Photos from the image-classification dataset "dataset" in the GitHub repository springboardmentor27300a/AI-Powered-Food-Freshness-Detection-and-Predictive-Shelf-Life-Monitoring-Platform. Its 3 classes are: fresh, less fresh, rotten.

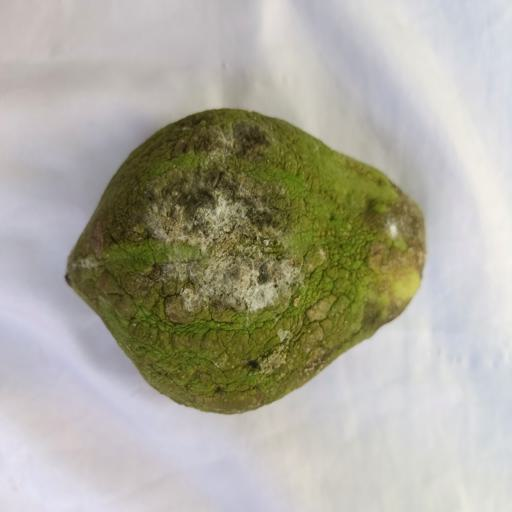
Label: rotten

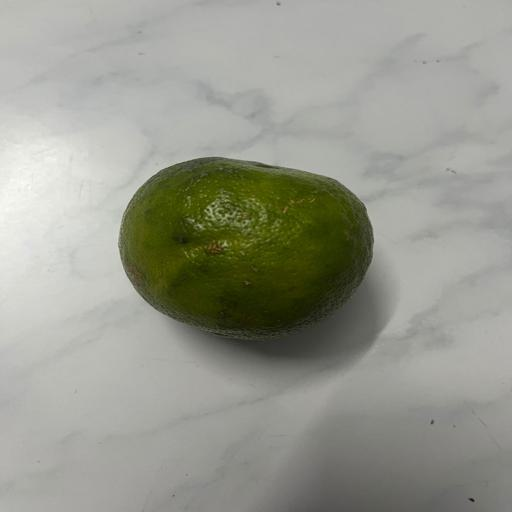
Label: fresh

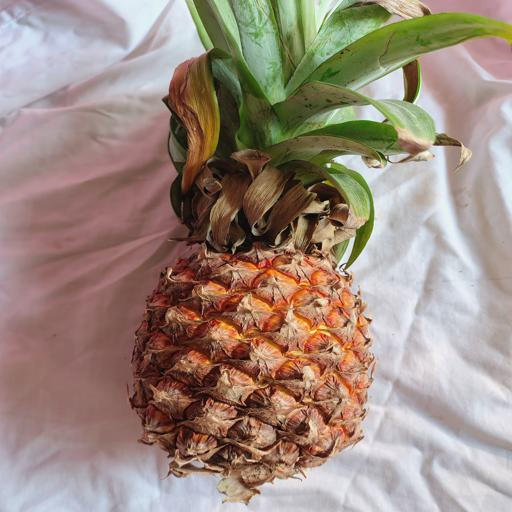
Label: less fresh

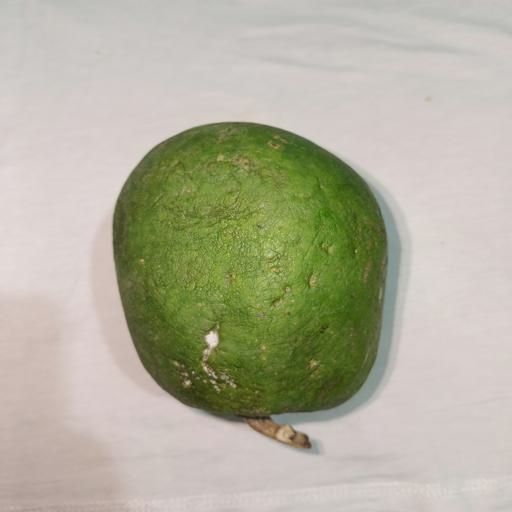
Label: less fresh

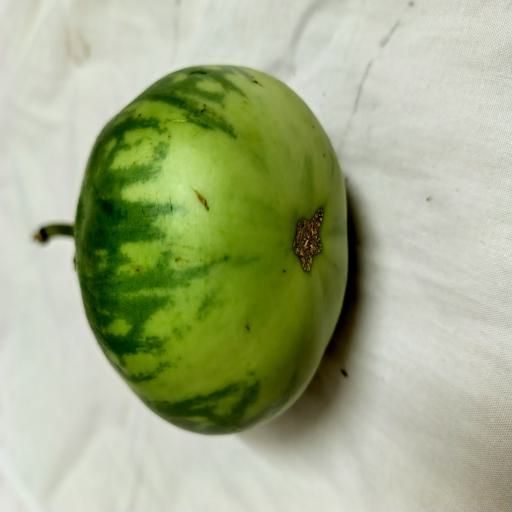
Label: fresh

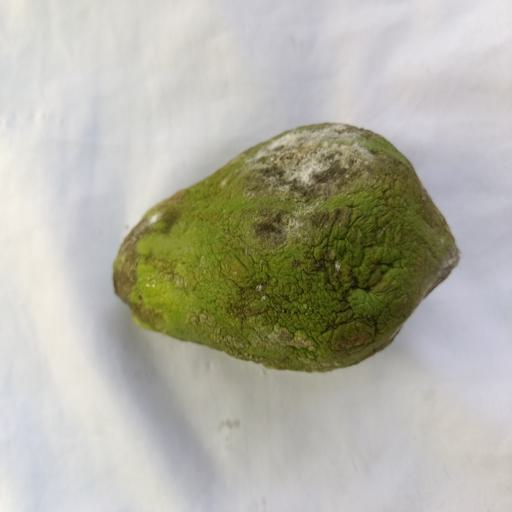
Label: rotten
